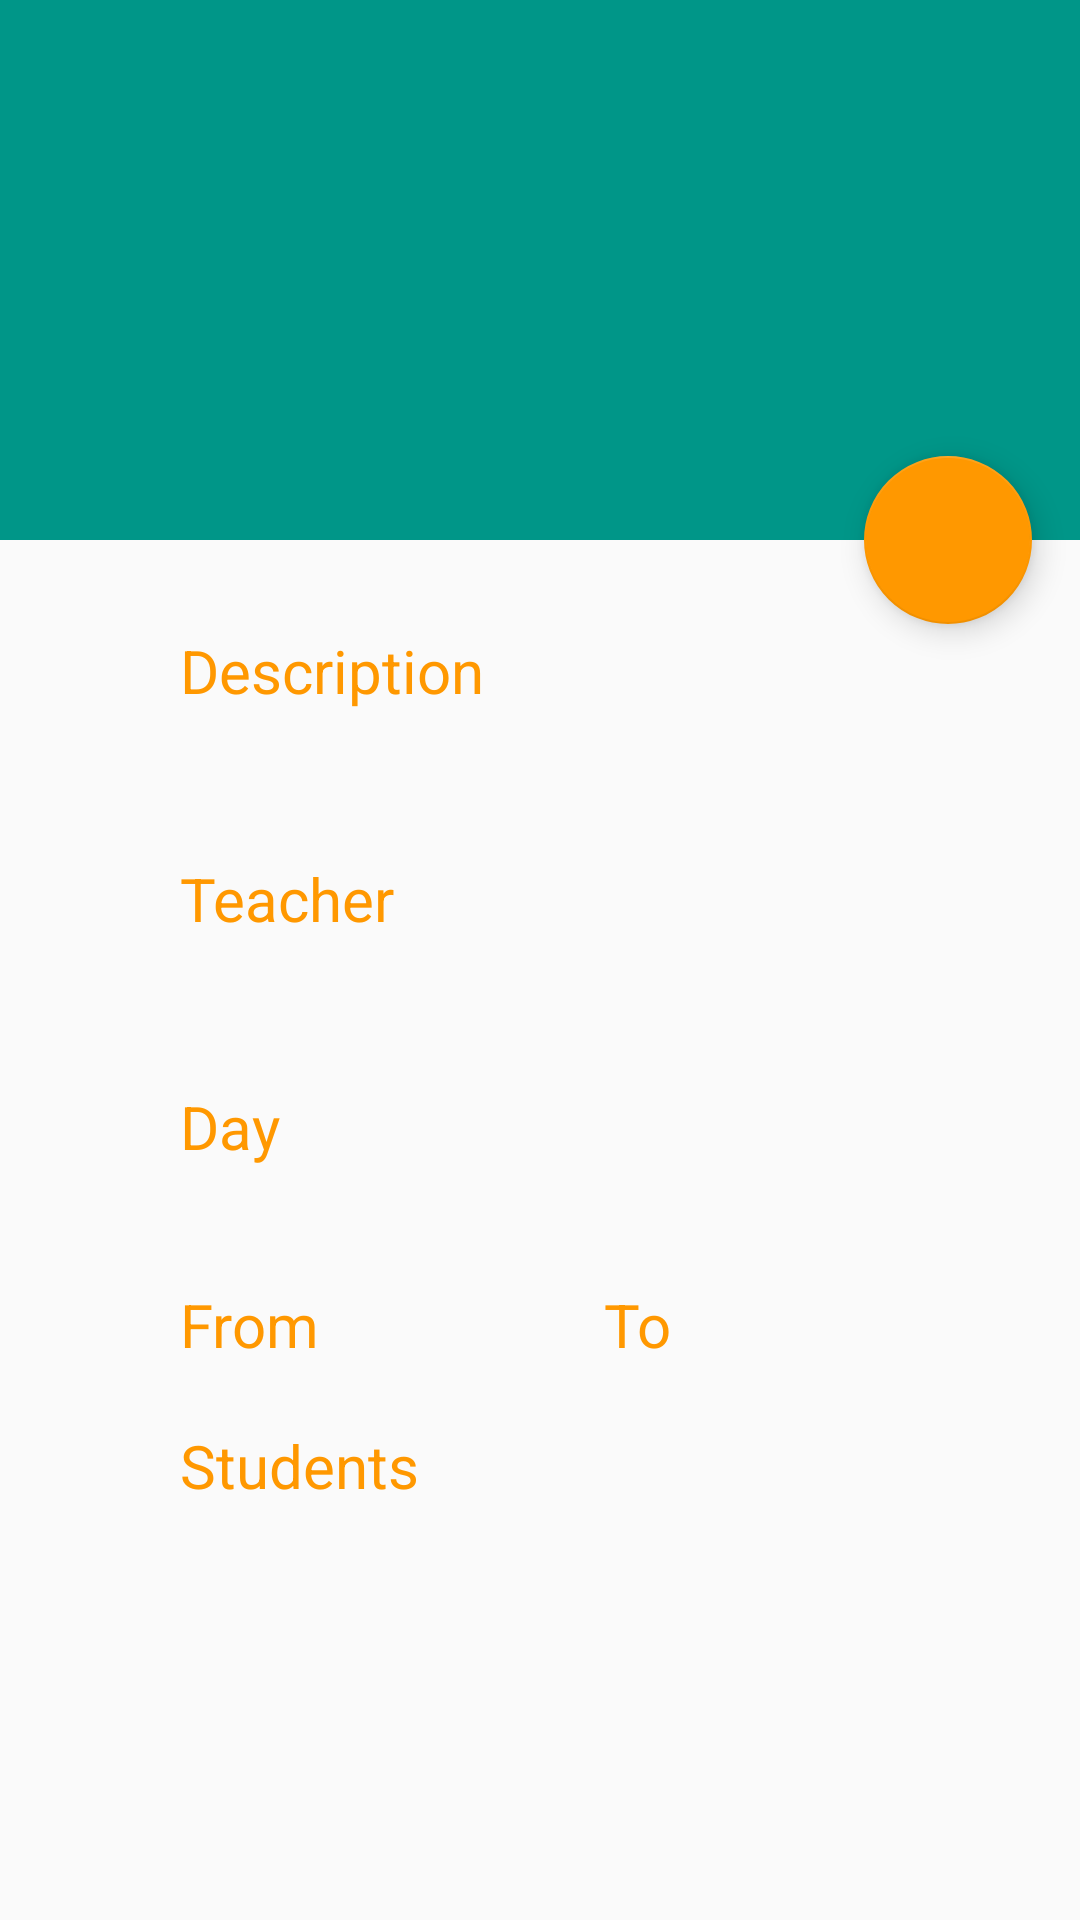

Write the Android layout XML for this screen, with the resource values it uses.
<!-- AndroidManifest.xml: activity theme AppTheme.NoActionBar -->
<!-- res/layout/activity_lecture.xml -->
<?xml version="1.0" encoding="utf-8"?>
<android.support.design.widget.CoordinatorLayout xmlns:android="http://schemas.android.com/apk/res/android"
    xmlns:app="http://schemas.android.com/apk/res-auto"
    xmlns:tools="http://schemas.android.com/tools"
    android:layout_width="match_parent"
    android:layout_height="match_parent"
    android:fitsSystemWindows="true"
    tools:context="ch.hes.foreignlanguageschool.Activities.LectureActivity">

    <android.support.design.widget.AppBarLayout
        android:id="@+id/app_bar"
        android:layout_width="match_parent"
        android:layout_height="@dimen/app_bar_height"
        android:fitsSystemWindows="true"
        android:theme="@style/AppTheme.AppBarOverlay">

        <android.support.design.widget.CollapsingToolbarLayout
            android:id="@+id/toolbar_layout"
            android:layout_width="match_parent"
            android:layout_height="match_parent"
            android:fitsSystemWindows="true"
            app:contentScrim="?attr/colorPrimary"
            app:layout_scrollFlags="scroll|exitUntilCollapsed">

            <android.support.v7.widget.Toolbar
                android:id="@+id/toolbar"
                android:layout_width="match_parent"
                android:layout_height="?attr/actionBarSize"
                app:layout_collapseMode="pin"
                app:popupTheme="@style/AppTheme.PopupOverlay" />

        </android.support.design.widget.CollapsingToolbarLayout>
    </android.support.design.widget.AppBarLayout>

    <include layout="@layout/content_lecture" />

    <android.support.design.widget.FloatingActionButton
        android:id="@+id/activity_lecture_fab"
        android:layout_width="wrap_content"
        android:layout_height="wrap_content"
        android:layout_margin="@dimen/fab_margin"
        app:layout_anchor="@id/app_bar"
        app:layout_anchorGravity="bottom|end"
        app:srcCompat="@drawable/ic_edit" />

</android.support.design.widget.CoordinatorLayout>
<!-- res/layout/content_lecture.xml (included above) -->
<?xml version="1.0" encoding="utf-8"?>
<android.support.v4.widget.NestedScrollView xmlns:android="http://schemas.android.com/apk/res/android"
    xmlns:app="http://schemas.android.com/apk/res-auto"
    xmlns:tools="http://schemas.android.com/tools"
    android:id="@+id/activity_lecture_content_scrollview"
    android:layout_width="match_parent"
    android:layout_height="match_parent"
    android:fillViewport="true"
    app:layout_behavior="@string/appbar_scrolling_view_behavior"
    tools:showIn="@layout/activity_lecture">

    <LinearLayout
        android:layout_width="match_parent"
        android:layout_height="match_parent"
        android:layout_marginLeft="@dimen/margin_left"
        android:layout_marginRight="@dimen/margin_right"
        android:layout_marginTop="@dimen/margin_top"
        android:orientation="vertical"
        android:padding="10dp">

        <TextView
            android:id="@+id/activity_lecture_title_description"
            android:layout_width="match_parent"
            android:layout_height="wrap_content"
            android:text="@string/DescriptionTitle"
            android:textColor="@color/colorAccent"
            android:textSize="@dimen/text_title" />

        <TextView
            android:id="@+id/activity_lecture_description"
            android:layout_width="match_parent"
            android:layout_height="wrap_content"
            android:layout_marginTop="@dimen/margin_child"
            android:inputType="textMultiLine"
            android:maxLines="5" />

        <TextView
            android:id="@+id/activity_lecture_title_teacher"
            android:layout_width="match_parent"
            android:layout_height="wrap_content"
            android:layout_marginTop="@dimen/margin_top"
            android:text="@string/TeacherTitle"
            android:textColor="@color/colorAccent"
            android:textSize="@dimen/text_title" />

        <TextView
            android:id="@+id/activity_lecture_teacher"
            android:layout_width="match_parent"
            android:layout_height="wrap_content"
            android:layout_marginTop="@dimen/margin_child" />

        <TextView
            android:id="@+id/activity_lecture_title_day"
            android:layout_width="match_parent"
            android:layout_height="wrap_content"
            android:layout_marginTop="@dimen/margin_top"
            android:text="@string/DayTitle"
            android:textColor="@color/colorAccent"
            android:textSize="@dimen/text_title" />

        <TextView
            android:id="@+id/activity_lecture_day"
            android:layout_width="match_parent"
            android:layout_height="wrap_content"
            android:layout_marginTop="@dimen/margin_child" />

        <LinearLayout
            android:layout_width="match_parent"
            android:layout_height="wrap_content"
            android:layout_marginTop="@dimen/margin_child"
            android:orientation="horizontal"
            android:weightSum="1">

            <TextView
                android:id="@+id/activity_lecture_title_starttime"
                android:layout_width="wrap_content"
                android:layout_height="wrap_content"
                android:text="@string/from"
                android:textColor="@color/colorAccent"
                android:textSize="@dimen/text_title" />

            <TextView
                android:id="@+id/activity_lecture_starttime"
                android:layout_width="90dp"
                android:layout_height="wrap_content"
                android:layout_weight="0.33"
                android:textAlignment="center" />

            <TextView
                android:id="@+id/activity_lecture_title_endtime"
                android:layout_width="wrap_content"
                android:layout_height="wrap_content"
                android:text="@string/to"
                android:textColor="@color/colorAccent"
                android:textSize="@dimen/text_title" />

            <TextView
                android:id="@+id/activity_lecture_endtime"
                android:layout_width="90dp"
                android:layout_height="wrap_content"
                android:layout_weight="0.33"
                android:textAlignment="center" />

        </LinearLayout>


        <TextView
            android:id="@+id/activity_lecture_title_students"
            android:layout_width="match_parent"
            android:layout_height="wrap_content"
            android:layout_marginTop="@dimen/margin_top"
            android:text="@string/StudentsNavigation"
            android:textColor="@color/colorAccent"
            android:textSize="@dimen/text_title" />

        <ListView
            android:id="@+id/activity_lecture_students"
            android:layout_width="match_parent"
            android:layout_height="wrap_content"
            android:layout_marginBottom="10dp" />

    </LinearLayout>
</android.support.v4.widget.NestedScrollView>
<!-- resources referenced by this layout -->
<resources>
  <color name="colorAccent">#FF9800</color>
  <dimen name="app_bar_height">180dp</dimen>
  <dimen name="fab_margin">16dp</dimen>
  <dimen name="margin_child">10dp</dimen>
  <dimen name="margin_left">50dp</dimen>
  <dimen name="margin_right">25dp</dimen>
  <dimen name="margin_top">20dp</dimen>
  <dimen name="text_title">20dp</dimen>
  <string name="DayTitle">Day</string>
  <string name="DescriptionTitle">Description</string>
  <string name="StudentsNavigation">Students</string>
  <string name="TeacherTitle">Teacher</string>
  <string name="from">From</string>
  <string name="to">To</string>
  <style name="AppTheme.AppBarOverlay" parent="ThemeOverlay.AppCompat.Dark.ActionBar" />
  <style name="AppTheme.PopupOverlay" parent="ThemeOverlay.AppCompat.Light" />
  <style name="AppTheme.NoActionBar">
          <item name="windowActionBar">false</item>
          <item name="windowNoTitle">true</item>
      </style>
</resources>
